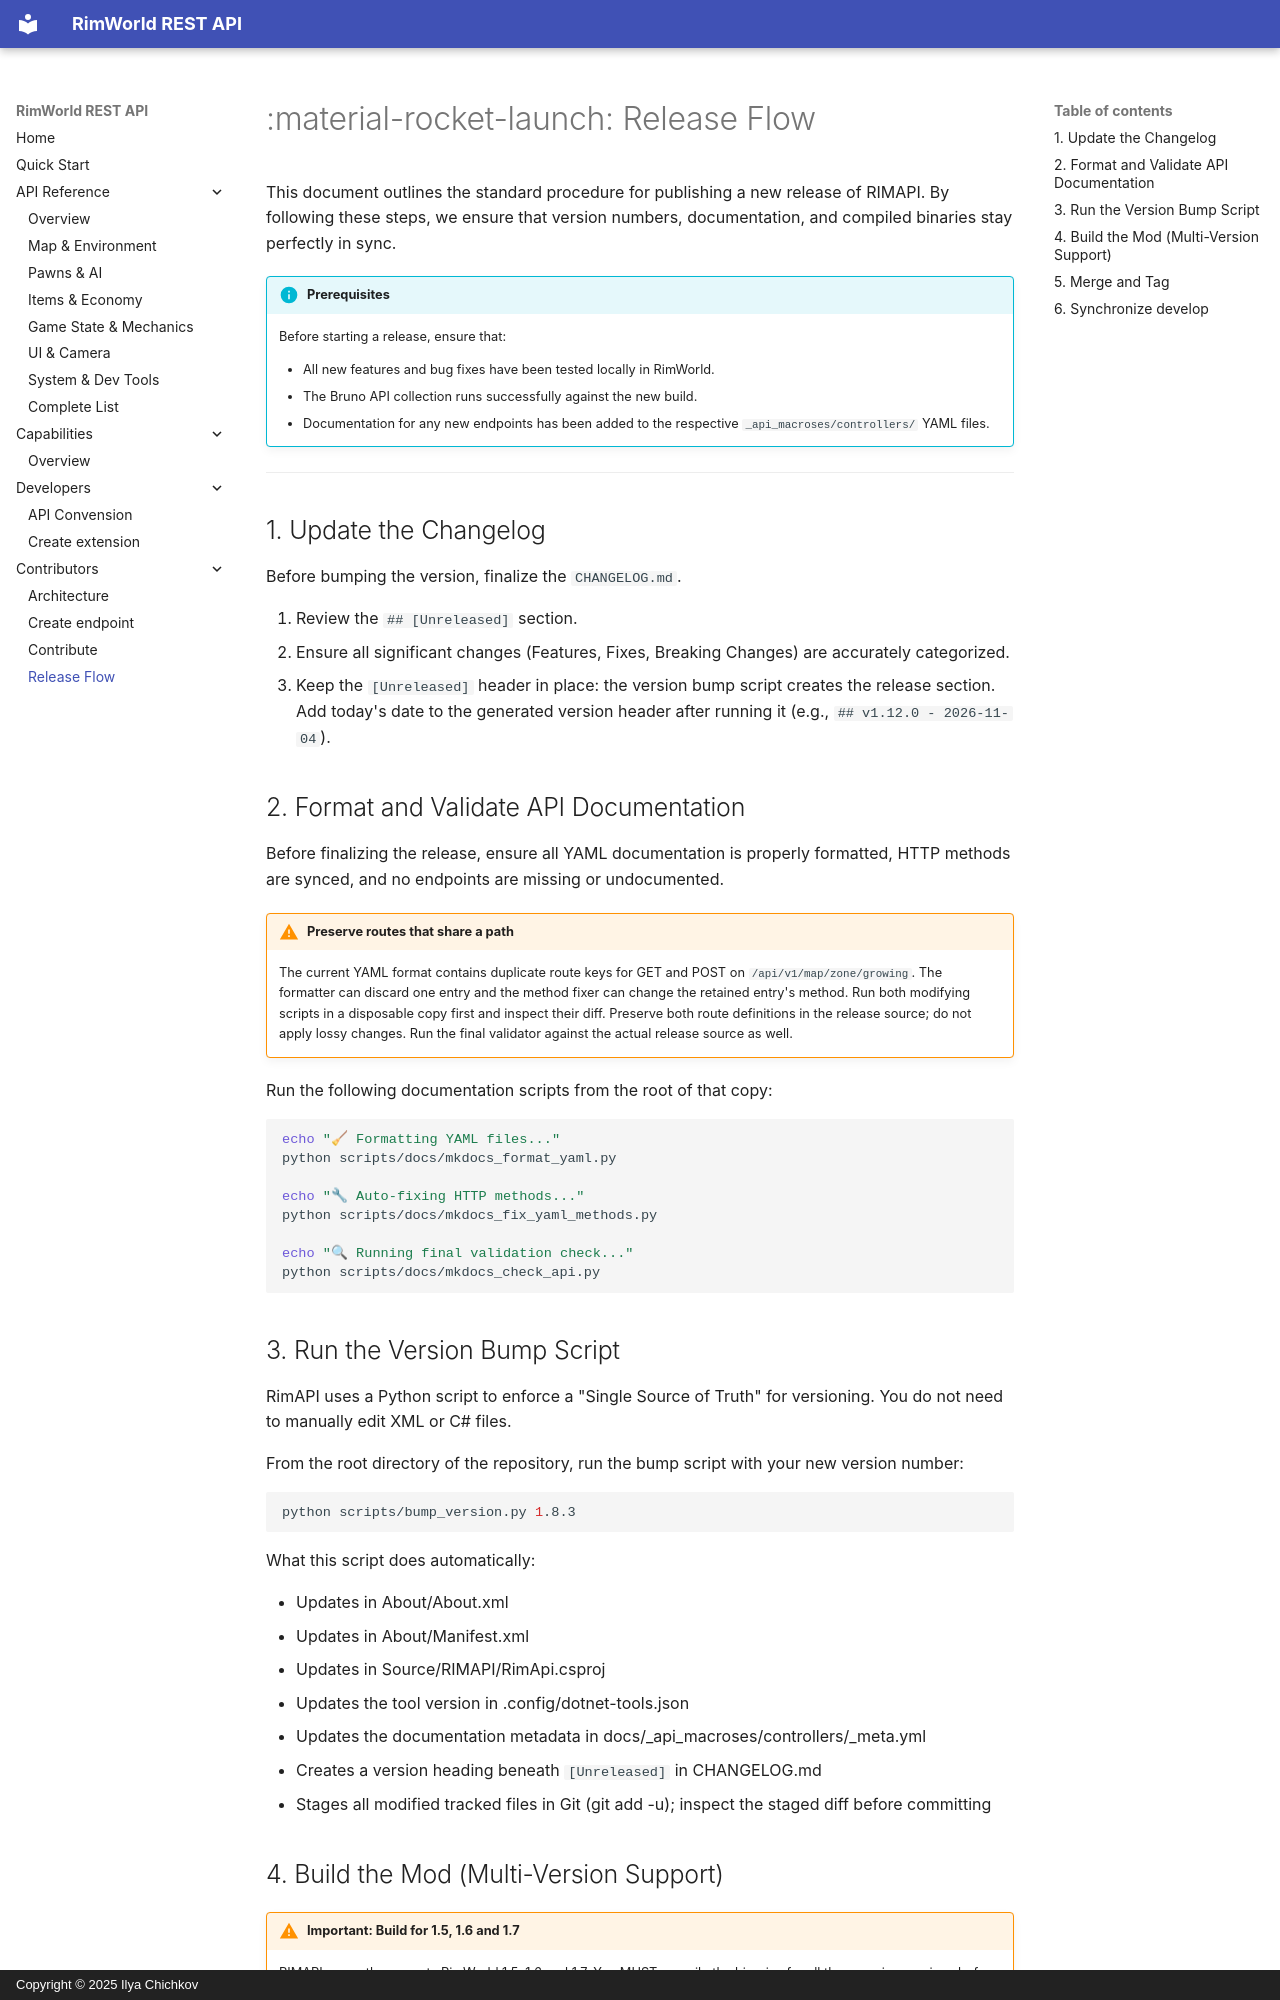

repository: IlyaChichkov/RIMAPI · page: contributors_guide/release_flow/index.html · generator: mkdocs · copyright: Copyright © 2025 Ilya Chichkov

# :material-rocket-launch: Release Flow

This document outlines the standard procedure for publishing a new release of RIMAPI. By following these steps, we ensure that version numbers, documentation, and compiled binaries stay perfectly in sync.

!!! info "Prerequisites"
    Before starting a release, ensure that:
    
    * All new features and bug fixes have been tested locally in RimWorld.
    * The Bruno API collection runs successfully against the new build.
    * Documentation for any new endpoints has been added to the respective `_api_macroses/controllers/` YAML files.

---

## 1. Update the Changelog
Before bumping the version, finalize the `CHANGELOG.md`. 

1. Review the `## [Unreleased]` section.
2. Ensure all significant changes (Features, Fixes, Breaking Changes) are accurately categorized.
3. Keep the `[Unreleased]` header in place: the version bump script creates the release section. Add today's date to the generated version header after running it (e.g., `## v1.12.0 - 2026-11-04`).

## 2. Format and Validate API Documentation
Before finalizing the release, ensure all YAML documentation is properly formatted, HTTP methods are synced, and no endpoints are missing or undocumented.

!!! warning "Preserve routes that share a path"
    The current YAML format contains duplicate route keys for GET and POST on `/api/v1/map/zone/growing`. The formatter can discard one entry and the method fixer can change the retained entry's method. Run both modifying scripts in a disposable copy first and inspect their diff. Preserve both route definitions in the release source; do not apply lossy changes. Run the final validator against the actual release source as well.

Run the following documentation scripts from the root of that copy:

```bash
echo "🧹 Formatting YAML files..."
python scripts/docs/mkdocs_format_yaml.py

echo "🔧 Auto-fixing HTTP methods..."
python scripts/docs/mkdocs_fix_yaml_methods.py

echo "🔍 Running final validation check..."
python scripts/docs/mkdocs_check_api.py
```

## 3. Run the Version Bump Script
RimAPI uses a Python script to enforce a "Single Source of Truth" for versioning. You do not need to manually edit XML or C# files.

From the root directory of the repository, run the bump script with your new version number:

```bash
python scripts/bump_version.py 1.8.3
```

What this script does automatically:

- Updates <modVersion> in About/About.xml
- Updates <version> in About/Manifest.xml
- Updates <Version> in Source/RIMAPI/RimApi.csproj
- Updates the tool version in .config/dotnet-tools.json
- Updates the documentation metadata in docs/_api_macroses/controllers/_meta.yml
- Creates a version heading beneath `[Unreleased]` in CHANGELOG.md
- Stages all modified tracked files in Git (git add -u); inspect the staged diff before committing
